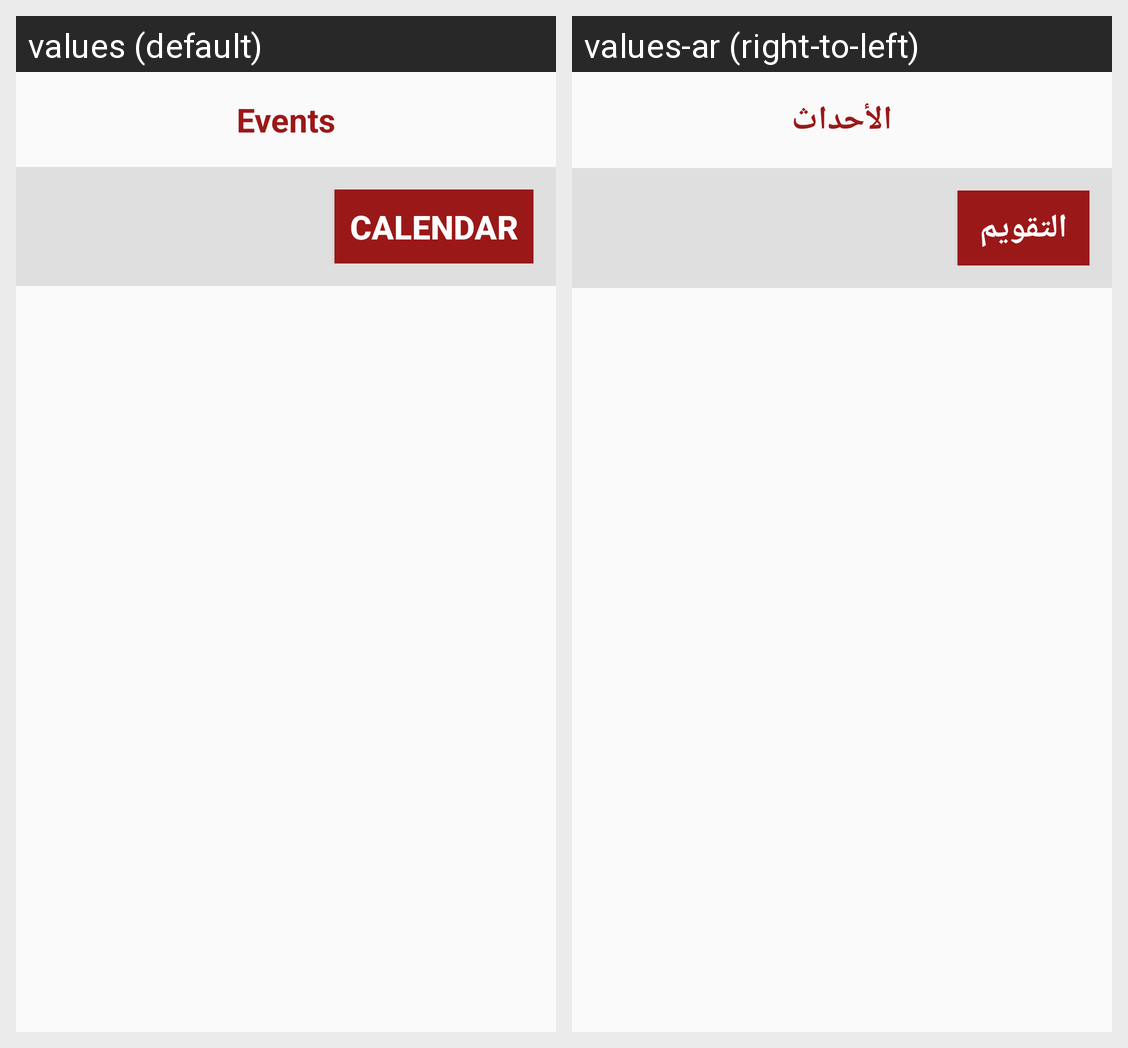

The Android screen above is rendered under two locales of the same app. Produce the string resources it draws, with the default and per-locale values.
Android screen res/layout/activity_list.xml rendered under 2 locales, left to right: values (default), values-ar (right-to-left). Device: Nexus 5 (rendered at 1080×1920; each locale shown at half size, 540×960, under a caption strip naming it); theme AppTheme.
Strings drawn on this screen, with the default value and each locale's value (text and hints the layout hard-codes, and strings that could not be matched under every locale, appear in the picture but are not listed):

events
  values: Events
  values-ar: الأحداث

btn_calender
  values: CALENDAR
  values-ar: التقويم
